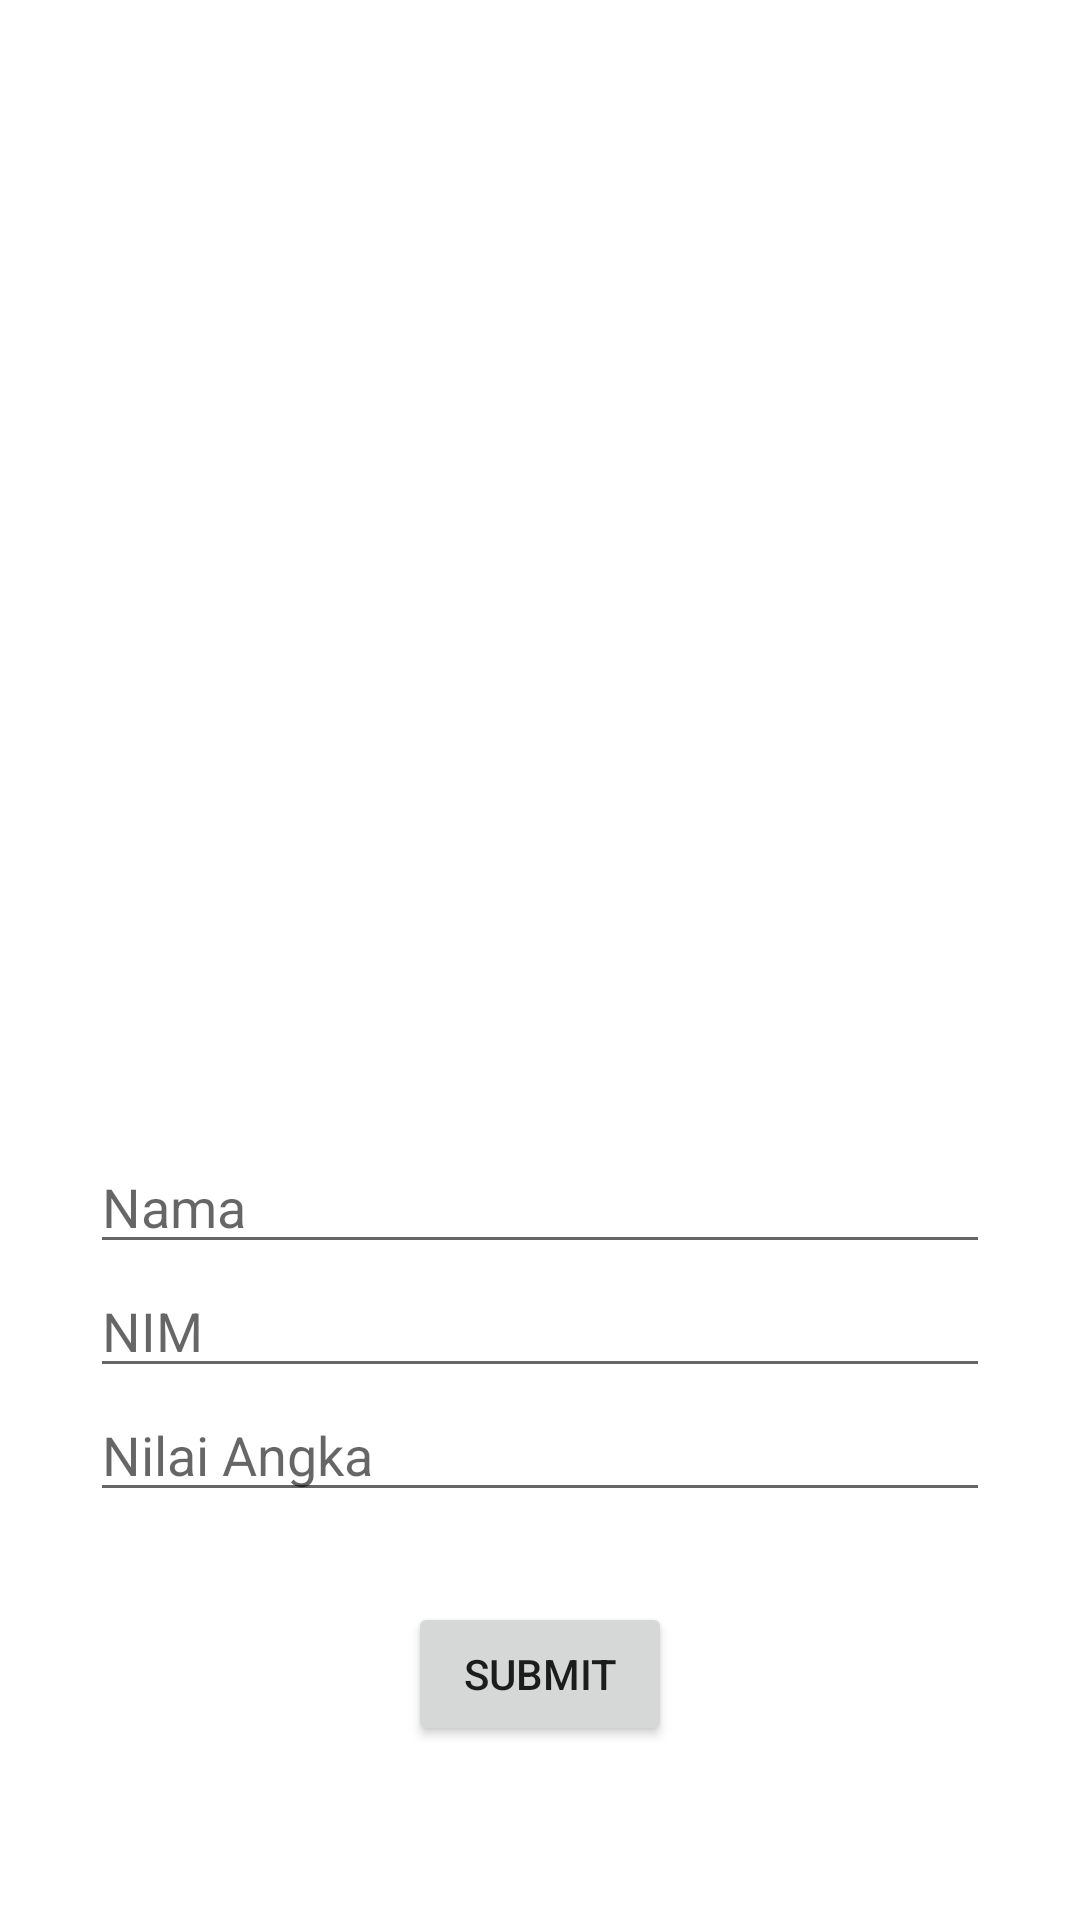

This screen was rendered from an Android layout file. Write that file and the resources it references.
<!-- AndroidManifest.xml: application theme Theme.TugasKedua -->
<!-- res/layout/activity_main.xml -->
<?xml version="1.0" encoding="utf-8"?>

<com.google.android.material.circularreveal.CircularRevealRelativeLayout xmlns:android="http://schemas.android.com/apk/res/android"
    xmlns:app="http://schemas.android.com/apk/res-auto"
    xmlns:tools="http://schemas.android.com/tools"
    android:layout_width="match_parent"
    android:layout_height="match_parent"
    android:orientation="vertical"
    tools:context=".MainActivity">

    <ImageView
        android:id="@+id/logoform"
        android:layout_width="match_parent"
        android:layout_height="190dp"
        app:srcCompat="@drawable/logo_form"
        android:layout_marginTop="80dp"
        />

    <LinearLayout
        android:layout_below="@id/logoform"
        android:layout_width="match_parent"
        android:layout_height="wrap_content"
        android:orientation="vertical"
        android:padding="30dp"
        android:layout_marginTop="80dp"
        >
        <EditText
            android:id="@+id/et_Name"
            android:layout_width="match_parent"
            android:layout_height="wrap_content"
            android:hint="Nama"
            android:inputType="textPersonName" />

        <EditText
            android:id="@+id/et_Nim"
            android:layout_width="match_parent"
            android:layout_height="wrap_content"
            android:hint="NIM"
            android:inputType="number"
             />

        <EditText
            android:id="@+id/et_Score"
            android:layout_width="match_parent"
            android:layout_height="wrap_content"
            android:inputType="numberDecimal"
            android:hint="Nilai Angka"
            />

        <Button
            android:id="@+id/btn_Submit"
            android:layout_gravity="center"
            android:layout_width="wrap_content"
            android:layout_height="wrap_content"
            android:text="Submit"
            android:layout_marginTop="30dp"
            />

    </LinearLayout>

</com.google.android.material.circularreveal.CircularRevealRelativeLayout>
<!-- resources referenced by this layout -->
<resources>
  <style name="Theme.TugasKedua" parent="Theme.MaterialComponents.DayNight.DarkActionBar">
          
          <item name="colorPrimary">@color/purple_500</item>
          <item name="colorPrimaryVariant">@color/purple_700</item>
          <item name="colorOnPrimary">@color/white</item>
          
          <item name="colorSecondary">@color/teal_200</item>
          <item name="colorSecondaryVariant">@color/teal_700</item>
          <item name="colorOnSecondary">@color/black</item>
          
          <item name="android:statusBarColor" tools:targetApi="l">?attr/colorPrimaryVariant</item>
          
      </style>
  <!-- not gathered from this repository: default colours our renderer supplied (Android Studio template values) -->
  <color name="purple_500">#FF6200EE</color>
  <color name="purple_700">#FF3700B3</color>
  <color name="teal_200">#FF03DAC5</color>
  <color name="teal_700">#FF018786</color>
  <color name="black">#FF000000</color>
  <color name="white">#FFFFFFFF</color>
</resources>
